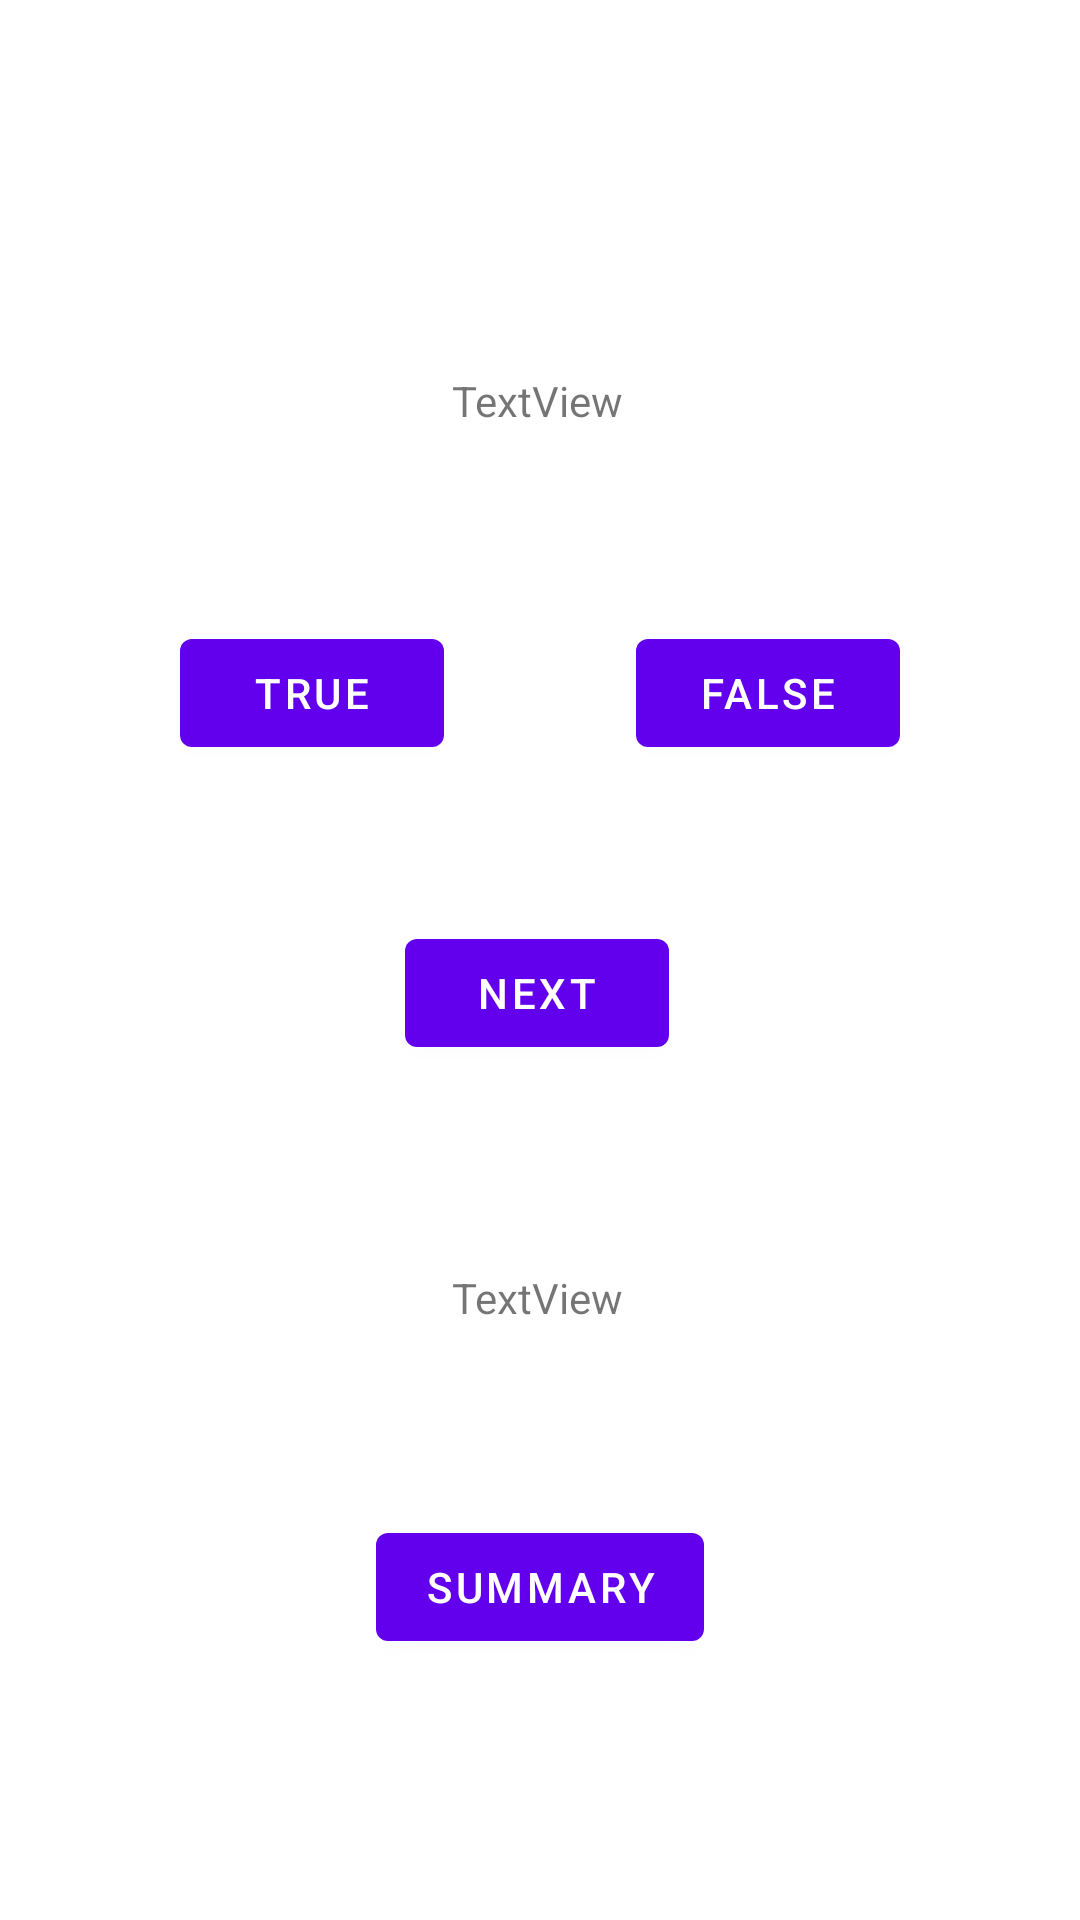

The Android layout XML behind this screen, and the referenced resources:
<!-- AndroidManifest.xml: application theme Theme.LabTwo -->
<!-- res/layout/content_main.xml -->
<?xml version="1.0" encoding="utf-8"?>
<androidx.constraintlayout.widget.ConstraintLayout xmlns:android="http://schemas.android.com/apk/res/android"
    xmlns:app="http://schemas.android.com/apk/res-auto"
    xmlns:tools="http://schemas.android.com/tools"
    android:layout_width="match_parent"
    android:layout_height="match_parent"
    app:layout_behavior="@string/appbar_scrolling_view_behavior">

    <Button
        android:id="@+id/false_button"
        android:layout_width="wrap_content"
        android:layout_height="wrap_content"
        android:layout_marginStart="64dp"
        android:layout_marginTop="64dp"
        android:text="False"
        app:layout_constraintEnd_toEndOf="parent"
        app:layout_constraintHorizontal_bias="0.5"
        app:layout_constraintStart_toEndOf="@+id/true_button"
        app:layout_constraintTop_toBottomOf="@+id/questionView" />

    <Button
        android:id="@+id/next_button"
        android:layout_width="wrap_content"
        android:layout_height="wrap_content"
        android:layout_marginTop="52dp"
        android:text="Next"
        app:layout_constraintEnd_toEndOf="parent"
        app:layout_constraintHorizontal_bias="0.496"
        app:layout_constraintStart_toStartOf="parent"
        app:layout_constraintTop_toBottomOf="@+id/false_button" />

    <TextView
        android:id="@+id/questionView"
        android:layout_width="wrap_content"
        android:layout_height="wrap_content"
        android:layout_marginTop="124dp"
        android:text="TextView"
        app:layout_constraintEnd_toEndOf="parent"
        app:layout_constraintHorizontal_bias="0.497"
        app:layout_constraintStart_toStartOf="parent"
        app:layout_constraintTop_toTopOf="parent" />

    <Button
        android:id="@+id/true_button"
        android:layout_width="wrap_content"
        android:layout_height="wrap_content"
        android:layout_marginTop="64dp"
        android:text="True"
        app:layout_constraintEnd_toStartOf="@+id/false_button"
        app:layout_constraintHorizontal_bias="0.5"
        app:layout_constraintHorizontal_chainStyle="packed"
        app:layout_constraintStart_toStartOf="parent"
        app:layout_constraintTop_toBottomOf="@+id/questionView" />

    <TextView
        android:id="@+id/scoreView"
        android:layout_width="wrap_content"
        android:layout_height="wrap_content"
        android:layout_marginTop="68dp"
        android:text="TextView"
        app:layout_constraintEnd_toEndOf="parent"
        app:layout_constraintHorizontal_bias="0.497"
        app:layout_constraintStart_toStartOf="parent"
        app:layout_constraintTop_toBottomOf="@+id/next_button" />

    <Button
        android:id="@+id/done_button"
        android:layout_width="wrap_content"
        android:layout_height="wrap_content"
        android:text="Summary"
        app:layout_constraintBottom_toBottomOf="parent"
        app:layout_constraintEnd_toEndOf="parent"
        app:layout_constraintStart_toStartOf="parent"
        app:layout_constraintTop_toBottomOf="@+id/scoreView"
        app:layout_constraintVertical_bias="0.419" />
</androidx.constraintlayout.widget.ConstraintLayout>
<!-- resources referenced by this layout -->
<resources>
  <style name="Theme.LabTwo" parent="Theme.MaterialComponents.DayNight.DarkActionBar">
          
          <item name="colorPrimary">@color/purple_500</item>
          <item name="colorPrimaryVariant">@color/purple_700</item>
          <item name="colorOnPrimary">@color/white</item>
          
          <item name="colorSecondary">@color/teal_200</item>
          <item name="colorSecondaryVariant">@color/teal_700</item>
          <item name="colorOnSecondary">@color/black</item>
          
          <item name="android:statusBarColor" tools:targetApi="l">?attr/colorPrimaryVariant</item>
          
      </style>
  <!-- not gathered from this repository: default colours our renderer supplied (Android Studio template values) -->
  <color name="purple_500">#FF6200EE</color>
  <color name="purple_700">#FF3700B3</color>
  <color name="teal_200">#FF03DAC5</color>
  <color name="teal_700">#FF018786</color>
  <color name="black">#FF000000</color>
  <color name="white">#FFFFFFFF</color>
</resources>
